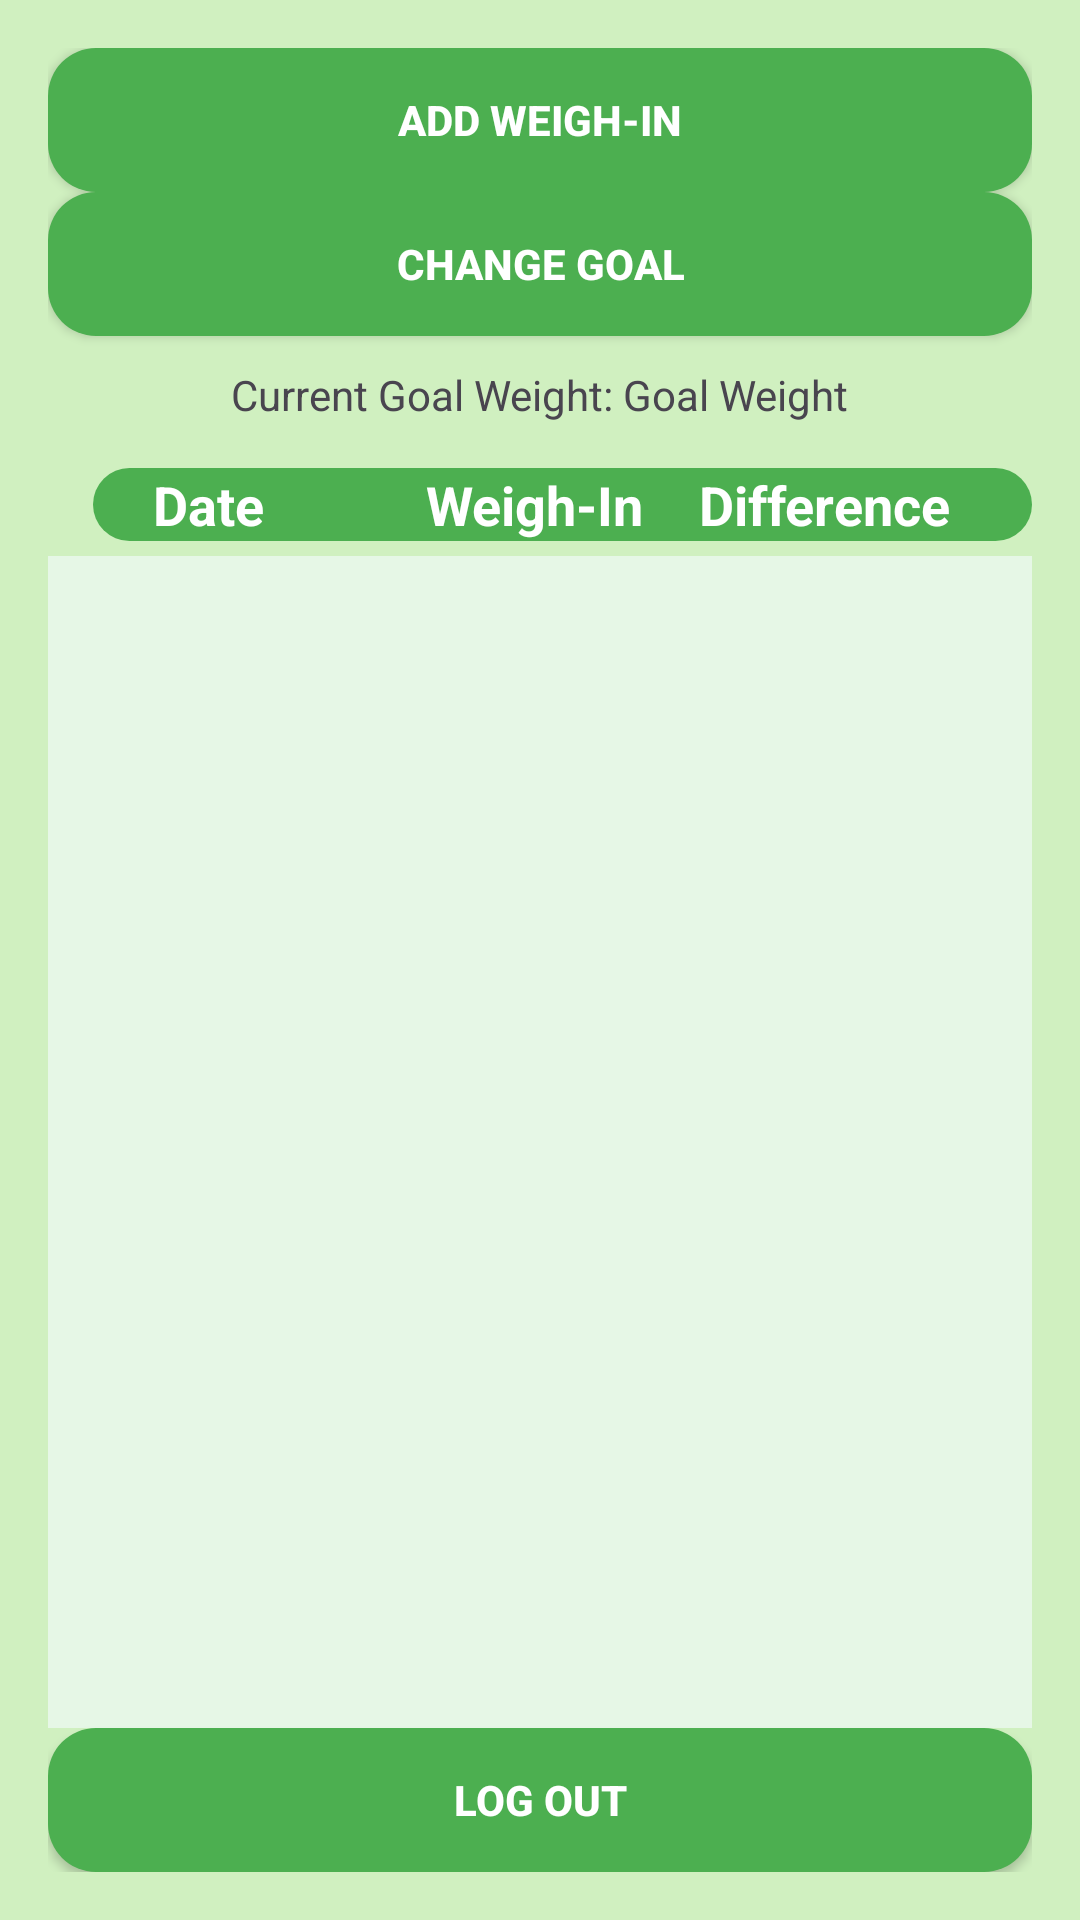

Write the Android layout XML for this screen, with the resource values it uses.
<!-- AndroidManifest.xml: application theme Base.Theme.Project2MichaelKibler -->
<!-- res/layout/activity_data_display.xml -->
<LinearLayout
    xmlns:android="http://schemas.android.com/apk/res/android"
    android:id="@+id/data_display"
    android:layout_width="match_parent"
    android:layout_height="match_parent"
    android:orientation="vertical"
    android:padding="16dp"
    android:background="@color/soft_green">


    
    <Button
        android:id="@+id/buttonAddData"
        android:layout_width="match_parent"
        android:layout_height="wrap_content"
        android:text="@string/add_data_button"
        android:onClick="addWeighIn"
        />

    
    <Button
        android:id="@+id/buttonEditGoal"
        android:layout_width="match_parent"
        android:layout_height="wrap_content"
        android:text="@string/edit_goal_button"
        android:onClick="changeGoalWeight"
        />

    <LinearLayout
        android:layout_width="wrap_content"
        android:layout_height="wrap_content"
        android:orientation="horizontal"
        android:layout_gravity="center"
        android:layout_marginTop="10dp"
        >
        <TextView

            android:layout_height="wrap_content"
            android:layout_width="wrap_content"
            android:text="Current Goal Weight: "
            />
        <TextView
            android:id="@+id/goalWeightText"
            android:layout_height="wrap_content"
            android:layout_width="wrap_content"
            android:text="Goal Weight"
            />

    </LinearLayout>

    
    <LinearLayout
        android:layout_width="match_parent"
        android:layout_height="wrap_content"
        android:orientation="horizontal"
        android:paddingStart="20dp"
        android:paddingEnd="20dp"
        android:layout_marginTop="15dp"
        android:layout_marginStart="15dp"
        android:background="@drawable/rounded_background"
        >

        <TextView
            android:id="@+id/headerDate"
            android:layout_width="0dp"
            android:layout_height="wrap_content"
            android:layout_weight="1"
            android:text="@string/header_date"
            android:textSize="18sp"
            android:textStyle="bold"
            android:textColor="@color/white"/>

        <TextView
            android:id="@+id/headerWeighIn"
            android:layout_width="0dp"
            android:layout_height="wrap_content"
            android:layout_weight="1"
            android:text="@string/header_weight"
            android:textSize="18sp"
            android:textStyle="bold"
            android:textColor="@color/white"/>

        <TextView
            android:id="@+id/headerDifference"
            android:layout_width="0dp"
            android:layout_height="wrap_content"
            android:layout_weight="1"
            android:text="@string/header_difference"
            android:textSize="18sp"
            android:textStyle="bold"
            android:textColor="@color/white"/>
    </LinearLayout>

    









    

    <ListView
        android:id="@+id/listViewData"
        android:layout_width="match_parent"
        android:layout_height="0dp"
        android:layout_weight="1"
        android:layout_marginTop="5dp"
        android:verticalSpacing="8dp"
        android:background="@color/light_green"/>

    <Button
        android:id="@+id/buttonLogOut"
        android:layout_width="match_parent"
        android:layout_height="wrap_content"
        android:text="@string/logout_button"
        android:onClick="logOut"
    />

</LinearLayout>
<!-- resources referenced by this layout -->
<resources>
  <color name="light_green">#E6F7E6</color>
  <color name="soft_green">#D0F0C0</color>
  <color name="white">#FFFFFF</color>
  <!-- drawable rounded_background (drawable) -->
  <?xml version="1.0" encoding="utf-8"?>
  <shape xmlns:android="http://schemas.android.com/apk/res/android">
      <solid android:color="#4CAF50" /> 
      <corners android:radius="16dp" /> 
  </shape>
  <string name="add_data_button">Add Weigh-In</string>
  <string name="edit_goal_button">Change Goal</string>
  <string name="header_date">Date</string>
  <string name="header_difference">Difference</string>
  <string name="header_weight">Weigh-In</string>
  <string name="logout_button">Log Out</string>
  <style name="Base.Theme.Project2MichaelKibler" parent="Theme.Material3.DayNight.NoActionBar">
  
          
          <item name="colorPrimary">#4CAF50</item> 
          <item name="colorPrimaryDark">#388E3C</item> 
          <item name="colorAccent">#4CAF50</item>
  
          
          
          <item name="buttonStyle">@style/AppButtonStyle</item>
      </style>
  <style name="AppButtonStyle" parent="Widget.AppCompat.Button">
          <item name="android:background">@drawable/rounded_background</item> 
          <item name="android:textColor">#FFFFFF</item> 
          <item name="android:padding">8dp</item> 
          <item name="android:textStyle">bold</item> 
      </style>
</resources>
